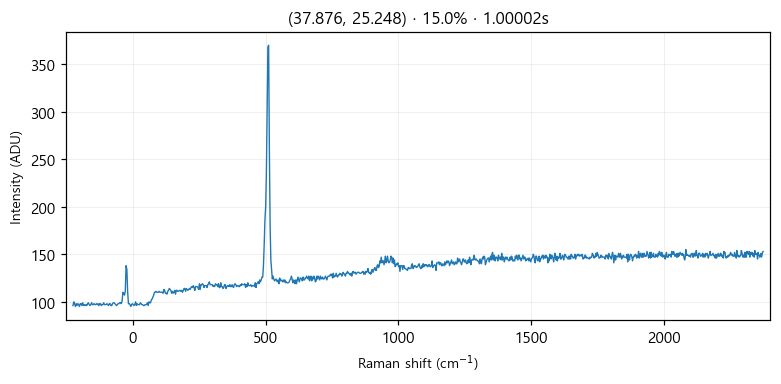

Source data for this figure (header and first rows):
# laser_power_pct, 15.0
# exposure_time, 1
# laser_nm, 532
# mode, single
pixel_index, raman_shift_cm-1, wavelength_nm, intensity
0, -225.3, 525.7, 96.0
1, -222.2, 525.8, 100.0
2, -219.2, 525.9, 98.0
3, -216.1, 526, 95.0
4, -213, 526.1, 98.0
5, -210, 526.1, 96.0
6, -206.9, 526.2, 98.0
7, -203.8, 526.3, 97.0
8, -200.8, 526.4, 95.0
9, -197.7, 526.5, 98.0
10, -194.7, 526.6, 98.0
11, -191.6, 526.7, 96.0
12, -188.6, 526.7, 99.0
13, -185.5, 526.8, 96.0
14, -182.4, 526.9, 97.0
15, -179.4, 527, 96.0
16, -176.3, 527.1, 97.0
17, -173.3, 527.2, 96.0
18, -170.2, 527.2, 98.0
19, -167.2, 527.3, 99.0
20, -164.2, 527.4, 97.0
21, -161.1, 527.5, 96.0
22, -158.1, 527.6, 97.0
23, -155, 527.7, 99.0
24, -152, 527.8, 97.0
25, -148.9, 527.8, 97.0
26, -145.9, 527.9, 98.0
27, -142.9, 528, 97.0
28, -139.8, 528.1, 97.0
29, -136.8, 528.2, 98.0
30, -133.8, 528.3, 97.0
31, -130.7, 528.3, 98.0
32, -127.7, 528.4, 96.0
33, -124.7, 528.5, 98.0
34, -121.6, 528.6, 98.0
35, -118.6, 528.7, 96.0
36, -115.6, 528.8, 97.0
37, -112.6, 528.9, 97.0
38, -109.5, 528.9, 99.0
39, -106.5, 529, 97.0
40, -103.5, 529.1, 97.0
41, -100.5, 529.2, 97.0
42, -97.44, 529.3, 98.0
43, -94.42, 529.4, 97.0
44, -91.41, 529.4, 96.0
45, -88.39, 529.5, 98.0
46, -85.38, 529.6, 98.0
47, -82.36, 529.7, 96.0
48, -79.35, 529.8, 96.0
49, -76.34, 529.9, 98.0
50, -73.33, 530, 99.0
51, -70.32, 530, 99.0
52, -67.31, 530.1, 98.0
53, -64.3, 530.2, 97.0
54, -61.3, 530.3, 96.0
55, -58.29, 530.4, 97.0
... 968 more rows
